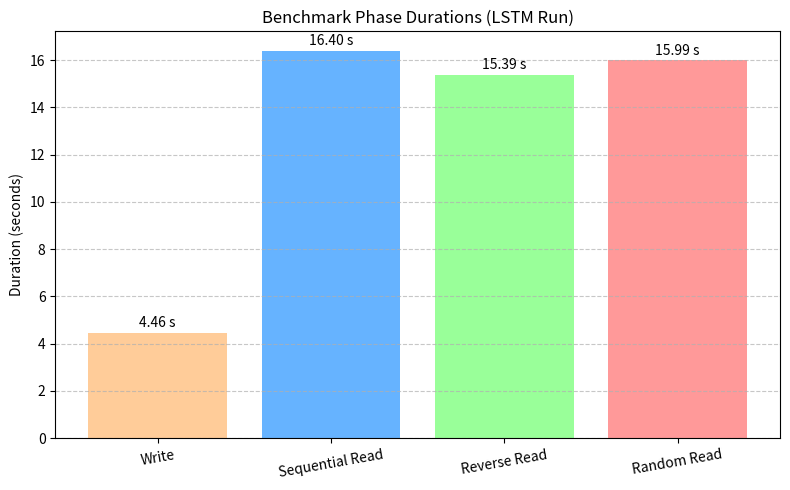
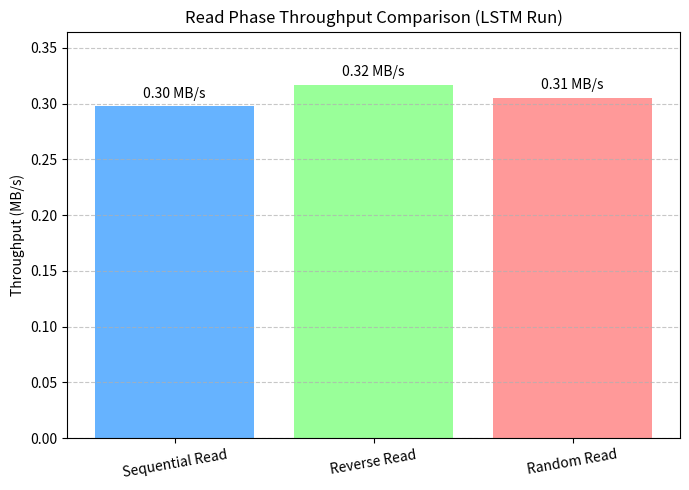

Source code (Python) for these figures, in order:
import matplotlib.pyplot as plt
import numpy as np

# --- Data from Benchmark Output ---
phases = ['Write', 'Sequential Read', 'Reverse Read', 'Random Read']
durations = [4.46, 16.40, 15.39, 15.99] # Durations in seconds

read_phases = ['Sequential Read', 'Reverse Read', 'Random Read']
read_durations = [16.40, 15.39, 15.99] # Durations in seconds
data_read_mb = 4.88 # MB read in each phase

# Calculate throughput (MB/s)
throughputs = [data_read_mb / d for d in read_durations]

# Colors for consistency (optional)
colors_phases = ['#ffcc99', '#66b3ff', '#99ff99', '#ff9999'] # Orange, Blue, Green, Red
colors_throughput = ['#66b3ff', '#99ff99', '#ff9999'] # Blue, Green, Red

# --- Graph 1: Benchmark Phase Durations ---
plt.figure(figsize=(8, 5))
bars1 = plt.bar(phases, durations, color=colors_phases)

plt.ylabel('Duration (seconds)')
plt.title('Benchmark Phase Durations (LSTM Run)')
plt.grid(axis='y', linestyle='--', alpha=0.7)
plt.xticks(rotation=10) # Slightly rotate labels if needed

# Add value labels on bars
for bar in bars1:
    yval = bar.get_height()
    plt.text(bar.get_x() + bar.get_width()/2.0, yval + 0.1, f'{yval:.2f} s', va='bottom', ha='center')

plt.tight_layout()
plt.savefig('benchmark_phase_durations.png') # Save the plot
# plt.show()

# --- Graph 2: Read Phase Throughput ---
plt.figure(figsize=(7, 5))
bars2 = plt.bar(read_phases, throughputs, color=colors_throughput)

plt.ylabel('Throughput (MB/s)')
plt.title('Read Phase Throughput Comparison (LSTM Run)')
plt.grid(axis='y', linestyle='--', alpha=0.7)
plt.xticks(rotation=10)

# Add value labels on bars
for bar in bars2:
    yval = bar.get_height()
    plt.text(bar.get_x() + bar.get_width()/2.0, yval + 0.005, f'{yval:.2f} MB/s', va='bottom', ha='center')

# Adjust ylim for better visibility
plt.ylim(0, max(throughputs) * 1.15)

plt.tight_layout()
plt.savefig('benchmark_read_throughput.png') # Save the plot
# plt.show()

print("Benchmark timing graphs saved as PNG files.")